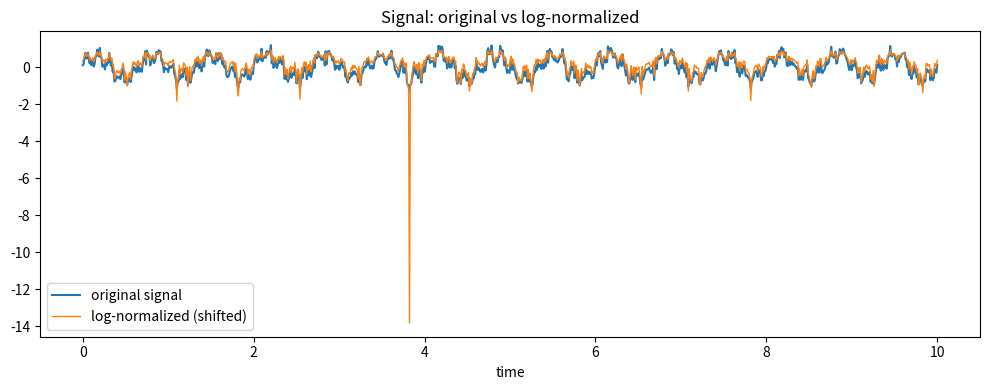
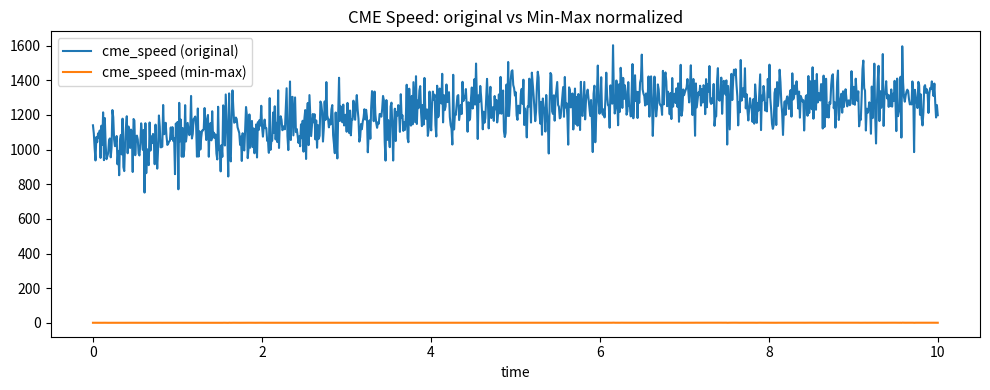
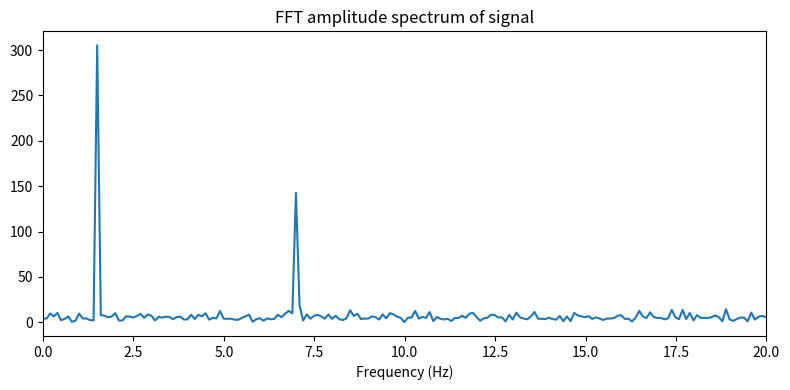

These charts were generated, in order, by the following Python code: (Note: this script raises an exception after producing the figures.)
# Imports and synthetic dataset
import numpy as np
import pandas as pd
import matplotlib.pyplot as plt

np.random.seed(42)

# create synthetic CME-like parameters and a time series signal
t = np.linspace(0, 10, 1000)                       # time in hours
signal = 0.6*np.sin(2*np.pi*1.5*t) + 0.3*np.sin(2*np.pi*7*t) + 0.2*np.random.randn(t.size)
cme_speed = np.abs(1000 + 300*np.sin(0.2*t) + 100*np.random.randn(t.size))  # positive
cme_density = np.abs(5 + 2*np.cos(0.1*t) + 0.5*np.random.randn(t.size))

df = pd.DataFrame({
    'time': t,
    'signal': signal,
    'cme_speed': cme_speed,
    'cme_density': cme_density
})

# show a small sample
df.head()

# Cleaning and normalization functions
def clean_data(df, method='median'):
    if method == 'drop':
        return df.dropna()
    if method == 'mean':
        return df.fillna(df.mean(numeric_only=True))
    if method == 'median':
        return df.fillna(df.median(numeric_only=True))
    raise ValueError("method must be one of ['mean','median','drop']")

def minmax_normalize(series):
    return (series - series.min()) / (series.max() - series.min())

def zscore_normalize(series):
    return (series - series.mean()) / series.std(ddof=0)

def log_normalize(series):
    # shift to positive then log
    shifted = series - series.min() + 1e-6
    return np.log(shifted)

# apply cleaning
df_clean = clean_data(df, method='median')

# apply normalizations and show
df_norm = df_clean.copy()
df_norm['speed_minmax'] = minmax_normalize(df_norm['cme_speed'])
df_norm['density_zscore'] = zscore_normalize(df_norm['cme_density'])
df_norm['signal_log'] = log_normalize(df_norm['signal'] - df_norm['signal'].min() + 1e-6)  # shift positive

df_norm[['time','signal','signal_log','cme_speed','speed_minmax','cme_density','density_zscore']].head()

# Plots: original and normalized signals
plt.figure(figsize=(10,4))
plt.plot(df['time'], df['signal'], label='original signal')
plt.plot(df_norm['time'], df_norm['signal_log'], label='log-normalized (shifted)', linewidth=1)
plt.xlabel('time')
plt.title('Signal: original vs log-normalized')
plt.legend()
plt.tight_layout()
plt.show()

plt.figure(figsize=(10,4))
plt.plot(df['time'], df['cme_speed'], label='cme_speed (original)')
plt.plot(df_norm['time'], df_norm['speed_minmax'], label='cme_speed (min-max)')
plt.xlabel('time')
plt.title('CME Speed: original vs Min-Max normalized')
plt.legend()
plt.tight_layout()
plt.show()

from numpy.fft import rfft, rfftfreq

y = df['signal'].values
n = y.size
dt = df['time'].iloc[1] - df['time'].iloc[0]
yf = rfft(y)
xf = rfftfreq(n, d=dt)

plt.figure(figsize=(8,4))
plt.plot(xf, np.abs(yf))
plt.xlim(0, 20)
plt.xlabel('Frequency (Hz)')
plt.title('FFT amplitude spectrum of signal')
plt.tight_layout()
plt.show()

from scipy import signal

widths = np.arange(1, 128)
cwtmatr = signal.cwt(df['signal'].values, signal.ricker, widths)

plt.figure(figsize=(10,6))
plt.imshow(np.abs(cwtmatr), extent=[df['time'].min(), df['time'].max(), widths.max(), widths.min()], aspect='auto')
plt.xlabel('time')
plt.ylabel('width (scale)')
plt.title('CWT (Ricker) amplitude')
plt.colorbar(label='abs(CWT)')
plt.tight_layout()
plt.show()

def rolling_fft_peak(signal_array, window_size=200, step=50, dt=0.01):
    peaks = []
    for start in range(0, len(signal_array)-window_size+1, step):
        seg = signal_array[start:start+window_size]
        yf = np.abs(rfft(seg))
        xf = rfftfreq(len(seg), d=dt)
        peak_freq = xf[np.argmax(yf)]
        peaks.append(peak_freq)
    return np.array(peaks)

peaks = rolling_fft_peak(df['signal'].values, window_size=256, step=64, dt=dt)
peaks[:8]

# Save normalized dataset to CSV for downstream notebooks
out_path = '/mnt/data/normalized_cme_dataset.csv'
df_norm.to_csv(out_path, index=False)
print('Saved normalized dataset to', out_path)